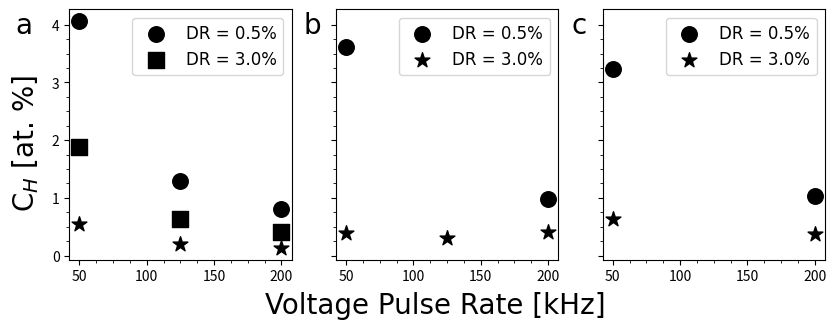

Write the Python code that produced this figure. (Note: this script raises an exception after producing the figure.)
#!/usr/bin/env python3
# -*- coding: utf-8 -*-
"""
Created on Fri Mar  4 16:14:11 2022

@author: bart924
"""

import matplotlib as mpl
import matplotlib.pyplot as plt
from matplotlib import ticker
import numpy as np
import os

currentdirectory = "/Volumes/BESECProjectArun/Experimental_results/APT/H_study/H_DR_PR_parameterstudy/Concentrations"
resolution = 1200 # resolution for the saved figure in dots per inch. 1200 is usually good.
lowresolution = 300 # resolution for ppt slides

savefilename = "official3" #defaults with .png extension.

arialfont = {'fontname':'Arial'}


markersize = 125
labelsizey = 20
labelsizex = 20

#Pure Fe Data
X1 = (0.5,0.5,0.5)
X2 = (1.0,1.0,1.0)
X3 = (3.0,3.0,3.0)
Y = (50.,125.,200.)
Z1 = (4.07,1.29,0.805)
Z2 = (1.89,0.63,0.41)
Z3 = (0.55,0.21,0.13)

#Fe18Cr10Ni
Y1W16 = (50.,200.) #DR 0.5
Y2W16 = (50.,125.,200.) #DR 3
Z1W16 = (3.61,0.98)  #DR 0.5
Z2W16 = (0.39,0.30,0.41) #DR 3

#Fe18Cr14Ni
Y1W26 = (50.,200.) #DR 0.5
Y3W26 = (50., 200.) #DR 3.0
Z1W26 = (3.24,1.03) 
Z3W26 = (0.63,0.38)

fig, axes = plt.subplots(nrows=1,ncols=3,figsize=(9.75,3.25), sharey='row')
axes = axes.flatten()
plt.rcParams["font.family"] = "Arial"


axes[0].scatter(Y,Z1,marker='o',color='k',s=markersize)
axes[0].scatter(Y,Z2,marker='s',color='k',s=markersize)
axes[0].scatter(Y,Z3,marker='*',color='k',s=markersize)
axes[0].legend(['DR = 0.5%','DR = 3.0%'], fontsize = 12, frameon = True)

axes[1].scatter(Y1W16,Z1W16,marker='o',color='k',s=markersize)
axes[1].scatter(Y2W16,Z2W16,marker='*',color='k',s=markersize)
axes[1].legend(['DR = 0.5%','DR = 3.0%'], fontsize = 12, frameon = True)

axes[2].scatter(Y1W26,Z1W26,marker='o',color='k',s=markersize)
axes[2].scatter(Y3W26,Z3W26,marker='*',color='k',s=markersize)
axes[2].legend(['DR = 0.5%', 'DR = 3.0%'], fontsize = 12, frameon = True)

# axes.xaxis.set_major_locator(mpl.ticker.FixedLocator([1,2,3,4]))


mpl.rcParams['xtick.labelsize'] = labelsizex
mpl.rcParams['ytick.labelsize'] = labelsizey

xmajors = np.linspace(50, 200, 4)
xminors = np.linspace(50, 200, 13)
# thirds = np.linspace(50, 200, 50)
  
axes[0].xaxis.set_major_locator(mpl.ticker.FixedLocator(xmajors))
axes[0].xaxis.set_minor_locator(mpl.ticker.FixedLocator(xminors))
axes[1].xaxis.set_major_locator(mpl.ticker.FixedLocator(xmajors))
axes[1].xaxis.set_minor_locator(mpl.ticker.FixedLocator(xminors))
axes[2].xaxis.set_major_locator(mpl.ticker.FixedLocator(xmajors))
axes[2].xaxis.set_minor_locator(mpl.ticker.FixedLocator(xminors))

ymajors = np.linspace(0, 4, 5)
yminors = np.linspace(0, 4, 17)

axes[0].yaxis.set_major_locator(mpl.ticker.FixedLocator(ymajors))
axes[0].yaxis.set_minor_locator(mpl.ticker.FixedLocator(yminors))


# axes[0].xaxis.set_major_locator(mpl.ticker.FixedLocator([]))
# axes[0].xaxis.set_minor_locator(mpl.ticker.FixedLocator(thirds))
  
# axes[0].tick_params(which ='minor', length = 2)
# axes[0].tick_params(which ='minor', length = 4)
# axes[0].tick_params(which ='major', length = 6)
# axes[0].xlabel("Voltage Pulse Rate [kHz]", fontsize = 20)
# axes[0].ylabel('C$_{H}$ [%]', fontsize = 20)

# plt.subplots_adjust(left=0.05, top=1

fig.text(0.08, 0.47, 'C$_{H}$ [at. %]', ha='center', va='center', rotation='vertical',fontsize=20,**arialfont)
fig.text(0.5, -0.03, 'Voltage Pulse Rate [kHz]', ha='center', va='center', rotation='horizontal',fontsize=20,**arialfont)
fig.text(0.078, 0.83, 'a', ha='center', va='center', rotation='horizontal',fontsize=20,**arialfont)
fig.text(0.374, 0.83, 'b', ha='center', va='center', rotation='horizontal',fontsize=20,**arialfont)
fig.text(0.648, 0.83, 'c', ha='center', va='center', rotation='horizontal',fontsize=20,**arialfont)


os.chdir(currentdirectory)
fig.savefig(savefilename, dpi = resolution, bbox_inches='tight')
savefilenamelowres = savefilename + "_lowres"
fig.savefig(savefilenamelowres, dpi = lowresolution, bbox_inches='tight')